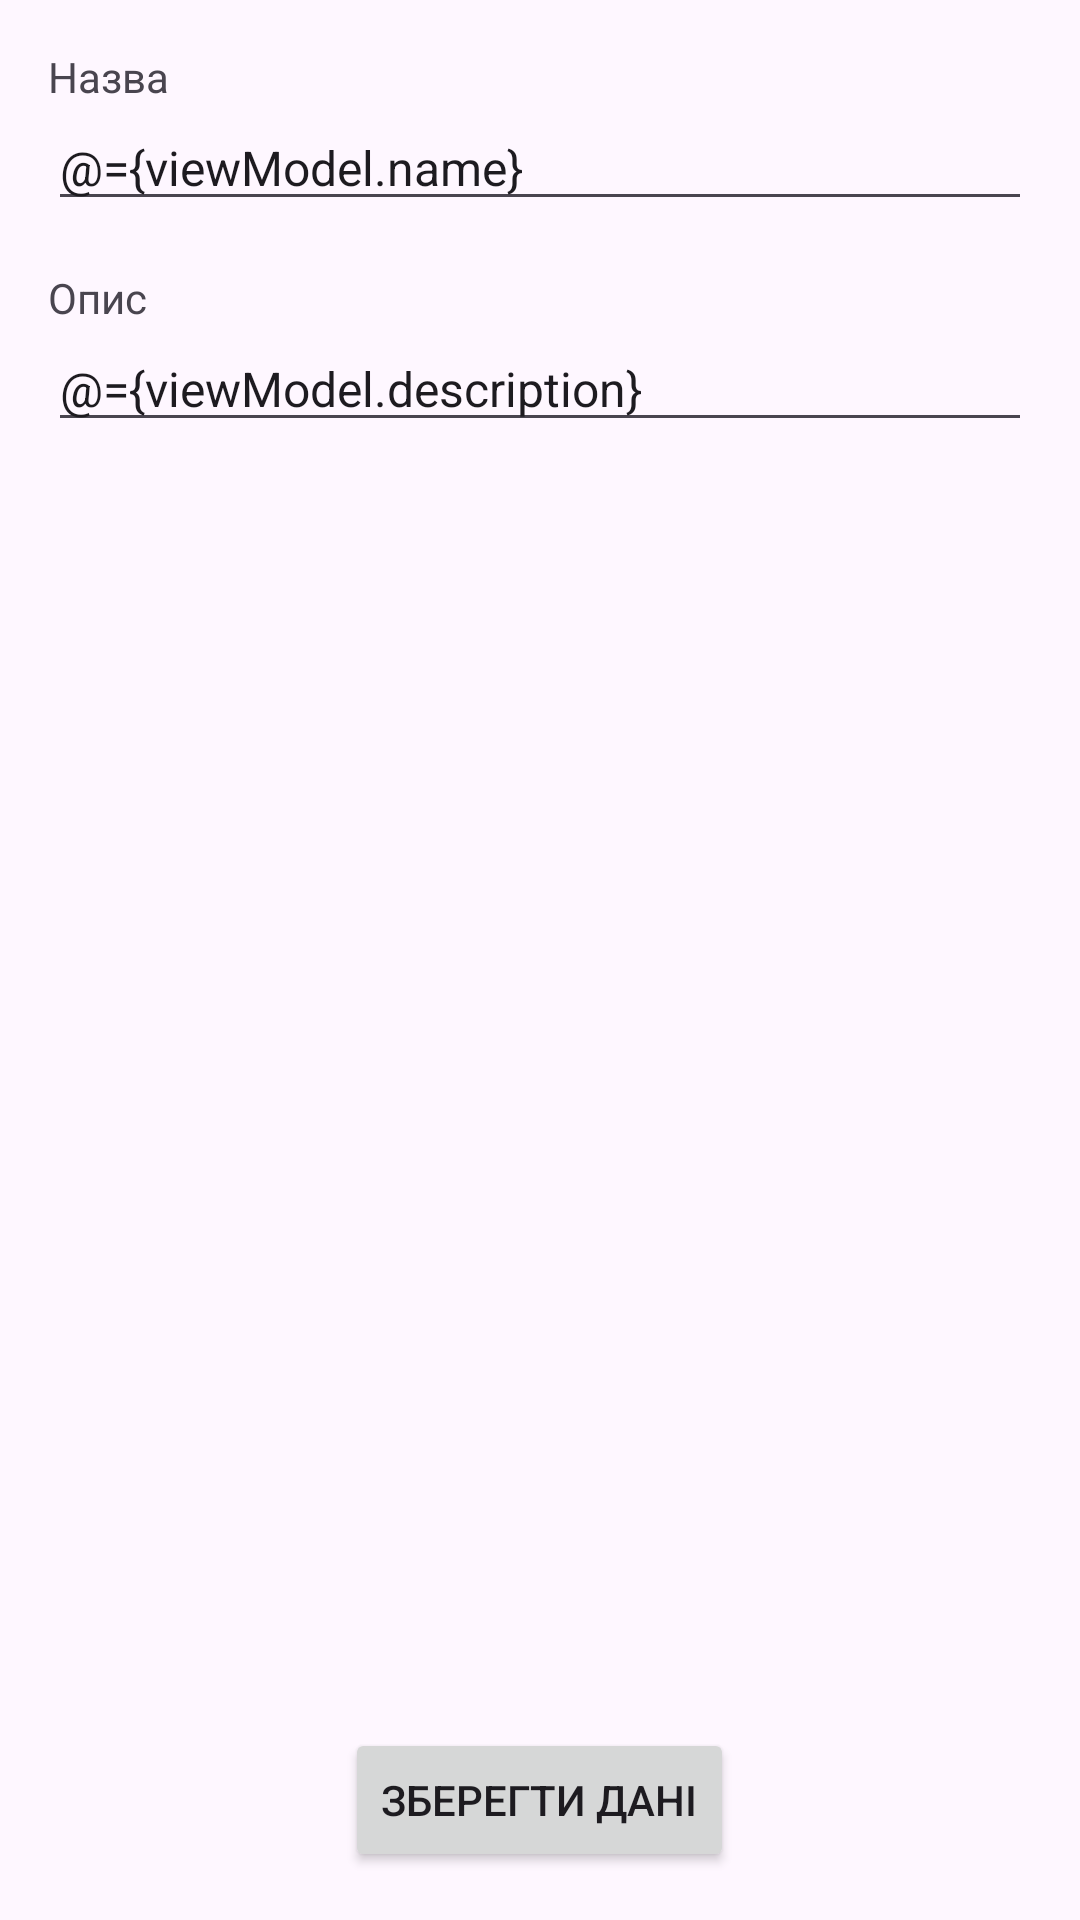

The Android layout XML behind this screen, and the referenced resources:
<!-- AndroidManifest.xml: application theme Theme.CFG -->
<!-- res/layout/fragment_edit_product.xml -->
<layout xmlns:android="http://schemas.android.com/apk/res/android">

    <data>

        <variable
            name="viewModel"
            type="com.hordiiko.cfg.presentation.editProduct.EditProductViewModel" />
    </data>

    <LinearLayout
        android:layout_width="match_parent"
        android:layout_height="match_parent"
        android:fitsSystemWindows="true"
        android:orientation="vertical">

        <LinearLayout
            android:layout_width="match_parent"
            android:layout_height="0dp"
            android:layout_margin="@dimen/spacing_medium"
            android:layout_weight="1"
            android:orientation="vertical">

            <TextView
                android:layout_width="match_parent"
                android:layout_height="wrap_content"
                android:text="@string/name"
                android:textSize="@dimen/text_size_medium" />

            <EditText
                android:layout_width="match_parent"
                android:layout_height="wrap_content"
                android:hint="@string/name"
                android:importantForAutofill="no"
                android:inputType="textCapSentences|textMultiLine"
                android:maxLines="2"
                android:text="@={viewModel.name}"
                android:textSize="@dimen/text_size_large" />

            <TextView
                android:layout_width="match_parent"
                android:layout_height="wrap_content"
                android:layout_marginTop="@dimen/spacing_medium"
                android:text="@string/description"
                android:textSize="@dimen/text_size_medium" />

            <EditText
                android:layout_width="match_parent"
                android:layout_height="wrap_content"
                android:hint="@string/description"
                android:importantForAutofill="no"
                android:inputType="textCapSentences|textMultiLine"
                android:maxLines="3"
                android:text="@={viewModel.description}"
                android:textSize="@dimen/text_size_large" />

        </LinearLayout>

        <Button
            android:layout_width="wrap_content"
            android:layout_height="wrap_content"
            android:layout_gravity="center"
            android:layout_margin="@dimen/spacing_medium"
            android:onClick="@{() -> viewModel.onSaveProductClick()}"
            android:text="@string/save_data" />

    </LinearLayout>
</layout>
<!-- resources referenced by this layout -->
<resources>
  <dimen name="spacing_medium">16dp</dimen>
  <dimen name="text_size_large">16sp</dimen>
  <dimen name="text_size_medium">14sp</dimen>
  <string name="description">Опис</string>
  <string name="name">Назва</string>
  <string name="save_data">Зберегти дані</string>
  <style name="Theme.CFG" parent="Base.Theme.CFG" />
  <style name="Base.Theme.CFG" parent="Theme.Material3.DayNight.NoActionBar" />
</resources>
